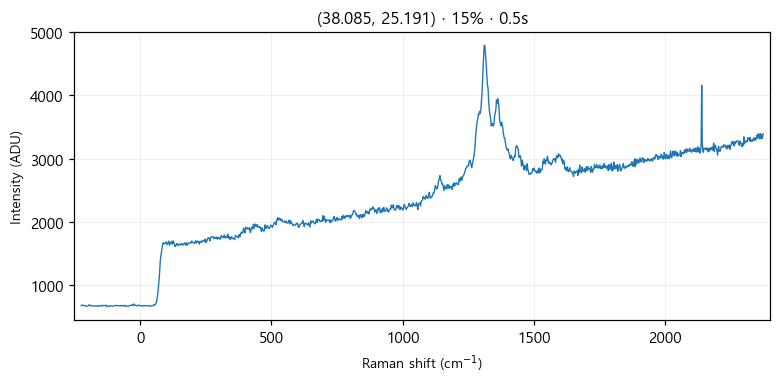

Data behind this chart, as committed beside it:
# laser_power_pct, 15
# exposure_time, 0.5
# laser_nm, 532
# mode, single
pixel, raman_shift_cm-1, wavelength_nm, intensity
0, -224.5, 525.7, 674
1, -221.4, 525.8, 682
2, -218.4, 525.9, 677
3, -215.3, 526, 678
4, -212.2, 526.1, 673
5, -209.2, 526.2, 668
6, -206.1, 526.2, 669
7, -203.1, 526.3, 665
8, -200, 526.4, 665
9, -197, 526.5, 673
10, -193.9, 526.6, 689
11, -190.8, 526.7, 678
12, -187.8, 526.8, 668
13, -184.7, 526.8, 667
14, -181.7, 526.9, 671
15, -178.6, 527, 670
16, -175.6, 527.1, 667
17, -172.5, 527.2, 668
18, -169.5, 527.3, 665
19, -166.5, 527.4, 668
20, -163.4, 527.4, 672
21, -160.4, 527.5, 661
22, -157.3, 527.6, 667
23, -154.3, 527.7, 676
24, -151.2, 527.8, 669
25, -148.2, 527.9, 665
26, -145.2, 527.9, 679
27, -142.1, 528, 676
28, -139.1, 528.1, 670
29, -136.1, 528.2, 672
30, -133, 528.3, 678
31, -130, 528.4, 678
32, -127, 528.5, 659
33, -124, 528.5, 662
34, -120.9, 528.6, 668
35, -117.9, 528.7, 666
36, -114.9, 528.8, 673
37, -111.9, 528.9, 667
38, -108.8, 529, 665
39, -105.8, 529, 664
40, -102.8, 529.1, 667
41, -99.77, 529.2, 672
42, -96.75, 529.3, 674
43, -93.74, 529.4, 673
44, -90.72, 529.5, 675
45, -87.71, 529.5, 676
46, -84.69, 529.6, 670
47, -81.68, 529.7, 671
48, -78.67, 529.8, 670
49, -75.66, 529.9, 670
50, -72.66, 530, 679
51, -69.65, 530.1, 668
52, -66.64, 530.1, 672
53, -63.64, 530.2, 667
54, -60.63, 530.3, 679
55, -57.63, 530.4, 666
... 968 more rows
